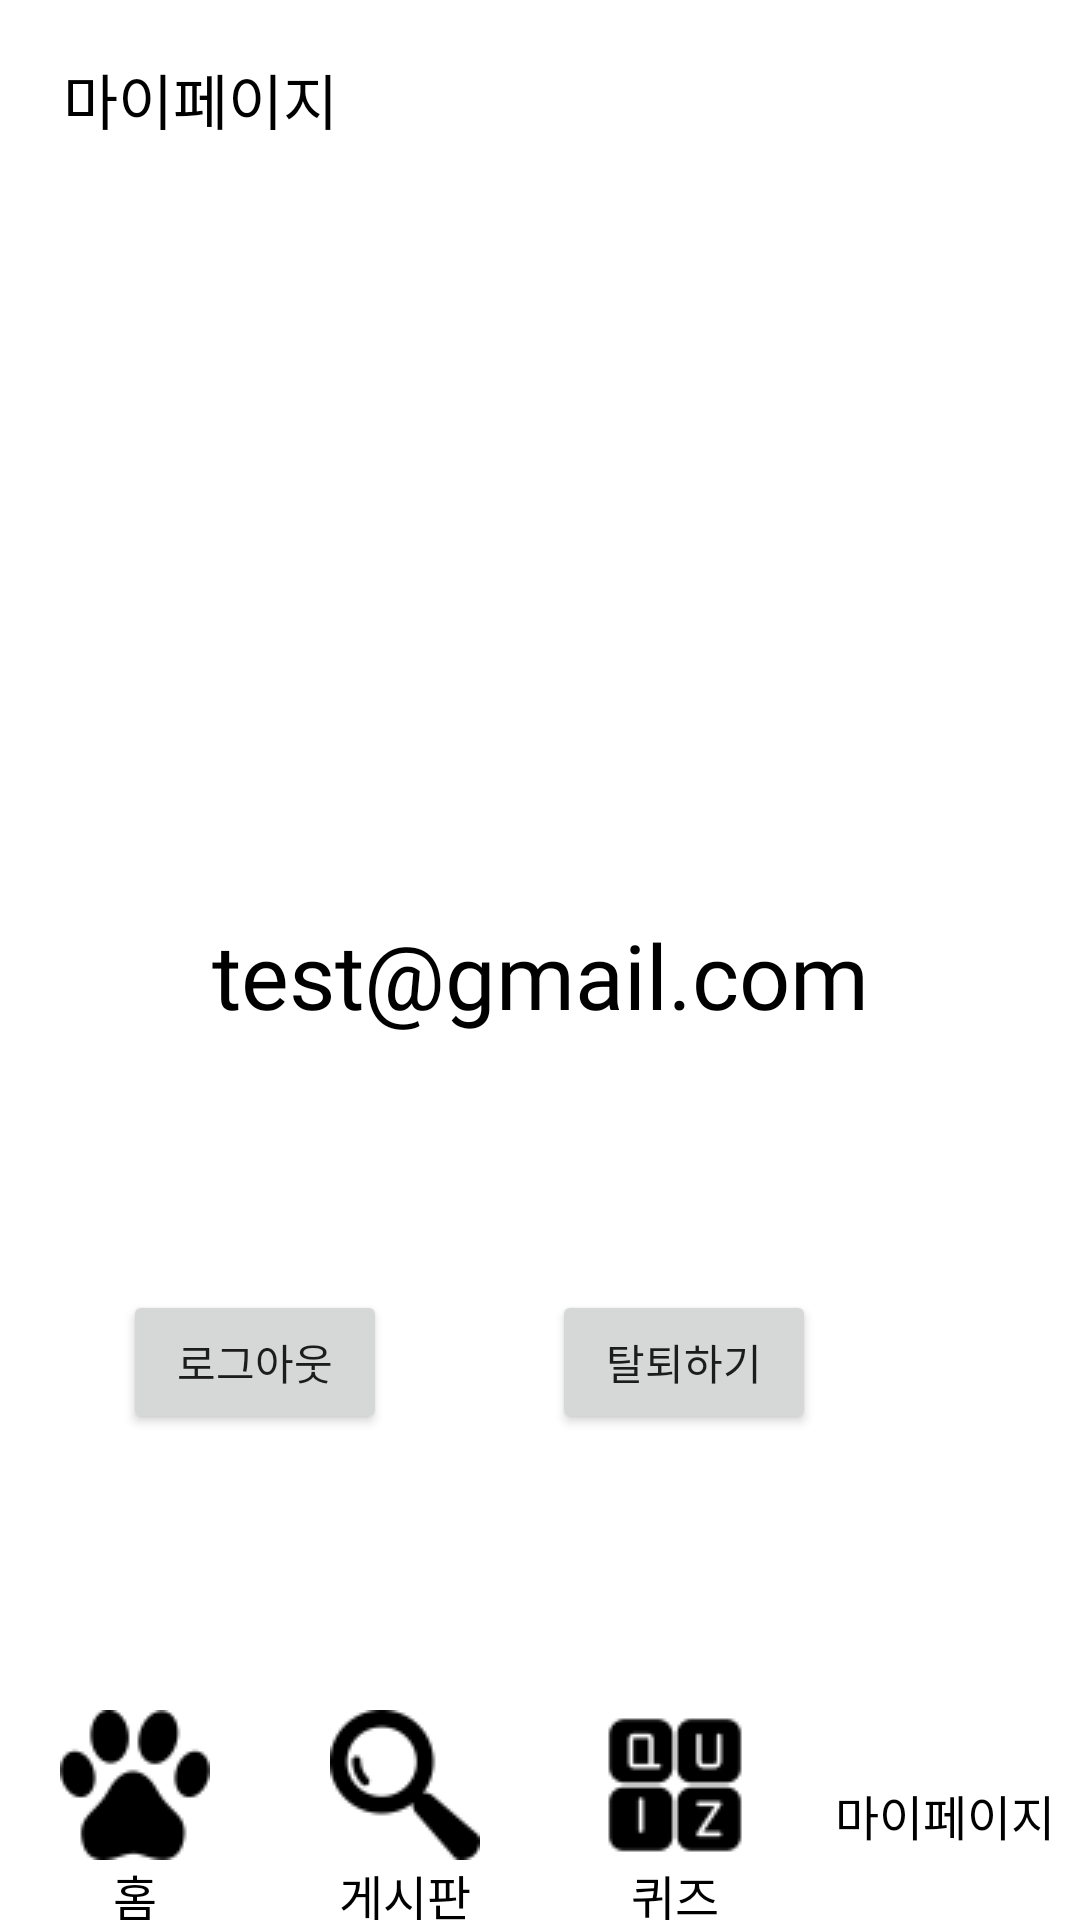

Android layout source for this screen:
<!-- AndroidManifest.xml: application theme Theme.SingleDiary -->
<!-- res/layout/profile_layout.xml -->
<?xml version="1.0" encoding="utf-8"?>
<androidx.constraintlayout.widget.ConstraintLayout xmlns:android="http://schemas.android.com/apk/res/android"
    xmlns:app="http://schemas.android.com/apk/res-auto"
    xmlns:tools="http://schemas.android.com/tools"
    android:layout_width="match_parent"
    android:layout_height="match_parent"
    tools:context=".MainActivity">

    <TextView
        android:id="@+id/textView2"
        android:layout_width="wrap_content"
        android:layout_height="wrap_content"
        android:fontFamily="@font/bmjua"
        android:text="마이페이지"
        android:textColor="#000000"
        android:textSize="60px"
        app:layout_constraintBottom_toBottomOf="parent"
        app:layout_constraintHorizontal_bias="0.078"
        app:layout_constraintLeft_toLeftOf="parent"
        app:layout_constraintRight_toRightOf="parent"
        app:layout_constraintTop_toTopOf="parent"
        app:layout_constraintVertical_bias="0.03" />


    <LinearLayout
        android:id="@+id/bottom_navigation_bar"
        android:layout_width="match_parent"
        android:layout_height="70dp"
        android:layout_alignParentBottom="true"
        android:background="#ffffff"
        android:orientation="horizontal"
        app:layout_constraintBottom_toBottomOf="parent"
        app:layout_constraintLeft_toLeftOf="parent"
        app:layout_constraintRight_toRightOf="parent">

        <Button
            android:id="@+id/button_home"
            android:layout_width="0dp"
            android:layout_height="match_parent"
            android:layout_weight="1"
            android:background="@android:color/transparent"
            android:drawableTop="@drawable/ic_home"
            android:text="홈"
            android:textColor="#000000"
            android:textSize="16sp" />

        <Button
            android:id="@+id/button_board"
            android:layout_width="0dp"
            android:layout_height="match_parent"
            android:layout_weight="1"
            android:background="@android:color/transparent"
            android:drawableTop="@drawable/ic_board"
            android:text="게시판"
            android:textColor="#000000"
            android:textSize="16sp" />

        <Button
            android:id="@+id/button_quiz"
            android:layout_width="0dp"
            android:layout_height="match_parent"
            android:layout_weight="1"
            android:background="@android:color/transparent"
            android:drawableTop="@drawable/ic_quiz"
            android:text="퀴즈"
            android:textColor="#000000"
            android:textSize="16sp" />

        <Button
            android:id="@+id/button_mypage"
            android:layout_width="0dp"
            android:layout_height="match_parent"
            android:layout_weight="1"
            android:background="@android:color/transparent"
            android:drawableTop="@drawable/ic_mypage"
            android:text="마이페이지"
            android:textColor="#000000"
            android:textSize="16sp" />
    </LinearLayout>

    <ImageView
        android:id="@+id/imageView"
        android:layout_width="0dp"
        android:layout_height="0dp"
        android:layout_marginStart="55dp"
        android:layout_marginTop="39dp"
        android:layout_marginEnd="55dp"
        android:layout_marginBottom="50dp"
        app:layout_constraintBottom_toBottomOf="@+id/textView3"
        app:layout_constraintEnd_toEndOf="parent"
        app:layout_constraintStart_toStartOf="parent"
        app:layout_constraintTop_toBottomOf="@+id/textView2"
        app:srcCompat="@drawable/profile"
        tools:ignore="MissingConstraints" />

    <TextView
        android:id="@+id/textView3"
        android:layout_width="wrap_content"
        android:layout_height="wrap_content"
        android:layout_marginBottom="85dp"
        android:fontFamily="@font/bmjua"
        android:text="test@gmail.com"
        android:textColor="#000000"
        android:textSize="30sp"
        app:layout_constraintBottom_toTopOf="@+id/btn_exit"
        app:layout_constraintEnd_toEndOf="parent"
        app:layout_constraintStart_toStartOf="parent"
        tools:ignore="MissingConstraints" />

    <Button
        android:id="@+id/btn_logout2"
        android:layout_width="wrap_content"
        android:layout_height="wrap_content"
        android:layout_marginEnd="55dp"
        android:layout_marginBottom="162dp"
        android:fontFamily="@font/bmjua"
        android:text="로그아웃"
        app:layout_constraintBottom_toBottomOf="parent"
        app:layout_constraintEnd_toStartOf="@+id/btn_exit" />

    <Button
        android:id="@+id/btn_exit"
        android:layout_width="wrap_content"
        android:layout_height="wrap_content"
        android:layout_marginEnd="88dp"
        android:fontFamily="@font/bmjua"
        android:text="탈퇴하기"
        app:layout_constraintBaseline_toBaselineOf="@+id/btn_logout2"
        app:layout_constraintEnd_toEndOf="parent" />


</androidx.constraintlayout.widget.ConstraintLayout>
<!-- resources referenced by this layout -->
<resources>
  <!-- drawable ic_board: png bitmap (drawable, 1156 bytes) -->
  <!-- drawable ic_home: png bitmap (drawable, 1264 bytes) -->
  <!-- drawable ic_quiz: png bitmap (drawable, 1097 bytes) -->
  <style name="Theme.SingleDiary" parent="Theme.MaterialComponents.DayNight.DarkActionBar">
          
          <item name="colorPrimary">@color/skyblue</item>
          <item name="colorPrimaryVariant">@color/skyblue</item>
          <item name="colorOnPrimary">@color/white</item>
          
          <item name="colorSecondary">@color/teal_200</item>
          <item name="colorSecondaryVariant">@color/teal_700</item>
          <item name="colorOnSecondary">@color/black</item>
          
          <item name="android:statusBarColor" tools:targetApi="l">?attr/colorPrimaryVariant</item>
          
      </style>
  <color name="skyblue">#46BEFF</color>
  <color name="white">#FFFFFFFF</color>
  <color name="teal_200">#FF03DAC5</color>
  <color name="teal_700">#FF018786</color>
  <color name="black">#FF000000</color>
</resources>
